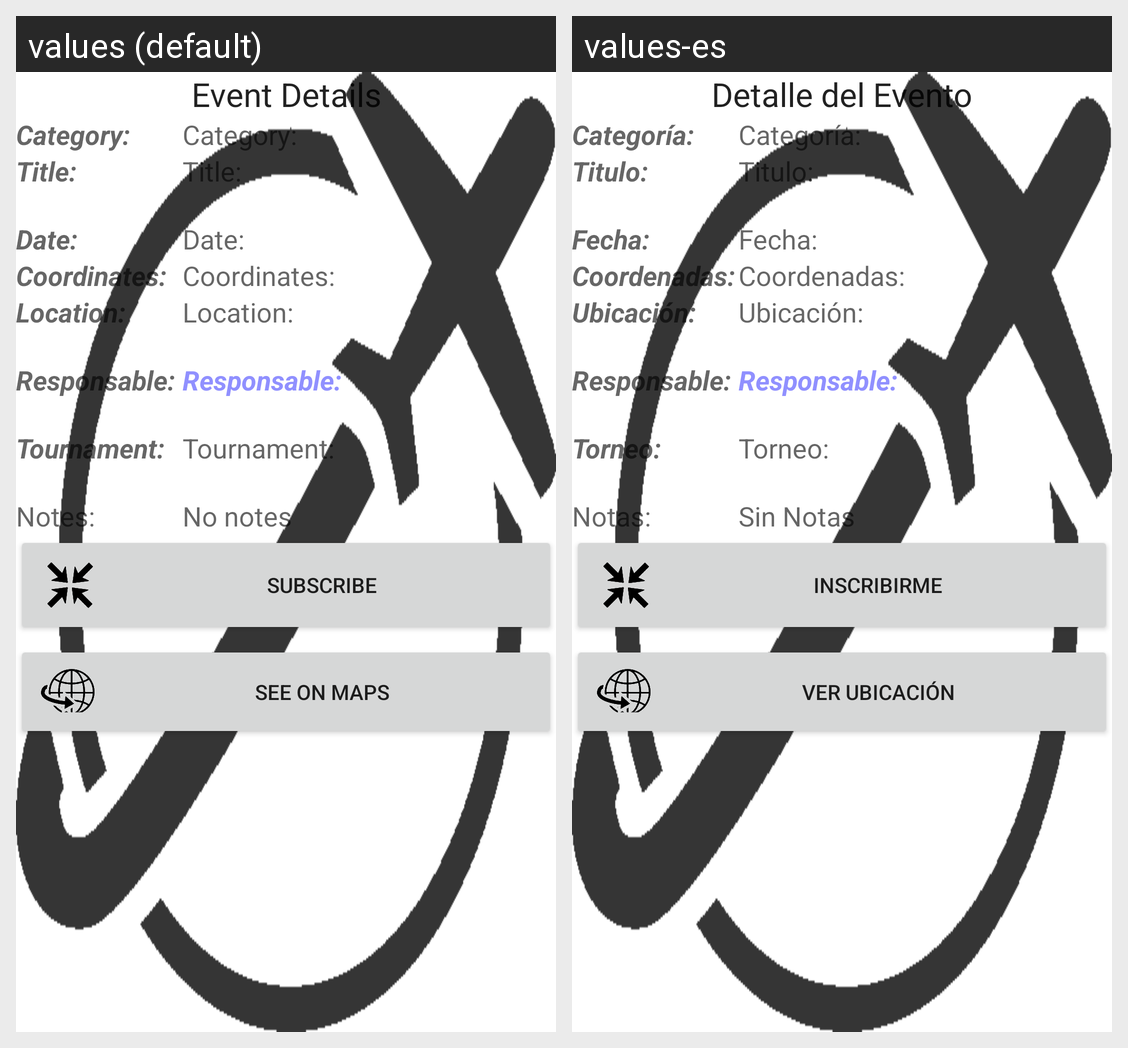

Strings drawn on this Android screen and how each of the app's shown locales translates them:
Android screen res/layout/eventdetails.xml rendered under 2 locales, left to right: values (default), values-es. Device: Nexus 5 (rendered at 1080×1920; each locale shown at half size, 540×960, under a caption strip naming it); theme Theme.MaterialComponents.DayNight.NoActionBar.
Strings drawn on this screen, with the default value and each locale's value (text and hints the layout hard-codes, and strings that could not be matched under every locale, appear in the picture but are not listed):

eventdetails
  values: Event Details
  values-es: Detalle del Evento

category
  values: Category:
  values-es: Categoría:

title
  values: Title:
  values-es: Titulo:

date
  values: Date:
  values-es: Fecha:

coordinates
  values: Coordinates:
  values-es: Coordenadas:

location
  values: Location:
  values-es: Ubicación:

responsable
  values: Responsable:
  values-es: Responsable:

tournament
  values: Tournament:
  values-es: Torneo:

notes
  values: Notes:
  values-es: Notas:

nonotes
  values: No notes
  values-es: Sin Notas

subscribe
  values: Subscribe
  values-es: Inscribirme

seeonmaps
  values: See on Maps
  values-es: Ver Ubicación
